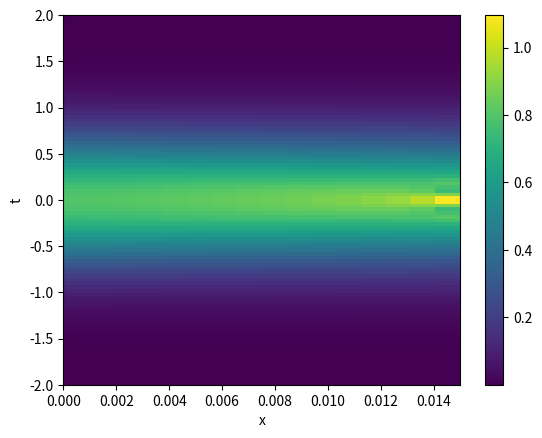
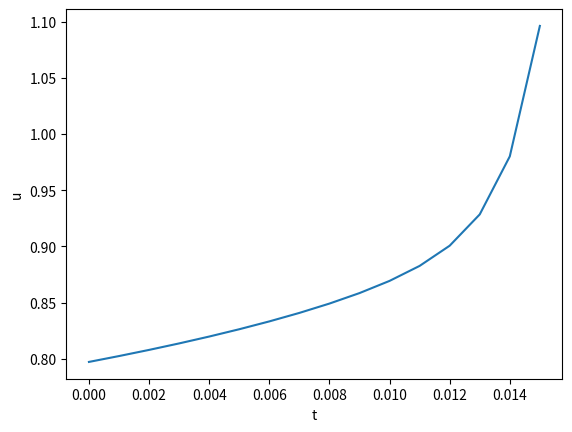
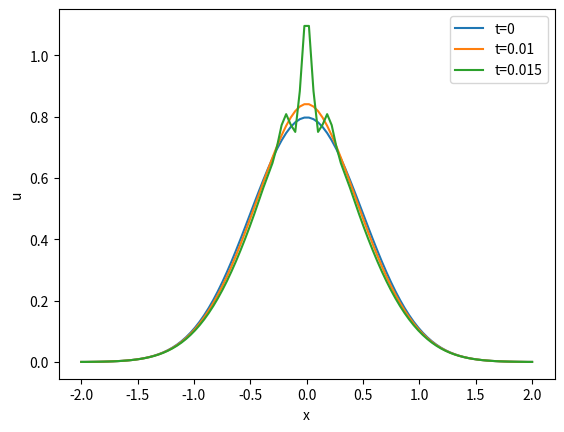

Write the Python code that produced these figures, in order.
''' Finite difference + RK solver for the porous media equation '''
import numpy as np
import matplotlib.pyplot as plt

def gaussian(x,s):
    return 1./np.sqrt( 2. * np.pi * s**2 ) * np.exp( -x**2 / ( 2. * s**2 ) )

def rhs(uu, dx):
    u2 = uu * uu
    du_dx   = np.gradient(u2, dx)
    d2u2_d2x = np.gradient(du_dx, dx)
    return -d2u2_d2x

def rk_step(uu, dx, dt, ord=2):
    ''' Variable-order Runge-Kutta time step '''
    up = np.copy(uu)

    for oo in range(ord, 0, -1):
        uu = up + dt*rhs(uu, dx)

        # Boundary conditions
        uu[1]  = uu[0]
        uu[-2] = uu[-1]

    return uu

# Initial condition
xx, dx = np.linspace(-2, 2, 100, retstep=True)
u0 = gaussian(xx,0.5)

# Time evolution
dt = 1e-3
Nt = int(0.015/dt)
tt = np.linspace(0, Nt*dt, Nt+1)
uu = [u0]
for _ in range(Nt):
    uu.append(rk_step(uu[-1], dx, dt))
uu = np.array(uu)

# Figures
# u(x,t)
plt.figure()
plt.imshow(uu.T, aspect='auto', origin='lower', extent=[0, Nt*dt, xx[0], xx[-1]])
plt.xlabel('x')
plt.ylabel('t')
plt.colorbar()

# u(x=0,t)
plt.figure()
plt.xlabel('t')
plt.ylabel('u')
plt.plot(tt, uu[:,50])

# u(x,t) at t=0, t=0.01, t=0.02
plt.figure()
plt.plot(xx, uu[0], label='t=0')
plt.plot(xx, uu[Nt//2], label='t=0.01')
plt.plot(xx, uu[-1], label='t=0.015')
plt.xlabel('x')
plt.ylabel('u')
plt.legend()

plt.show()
